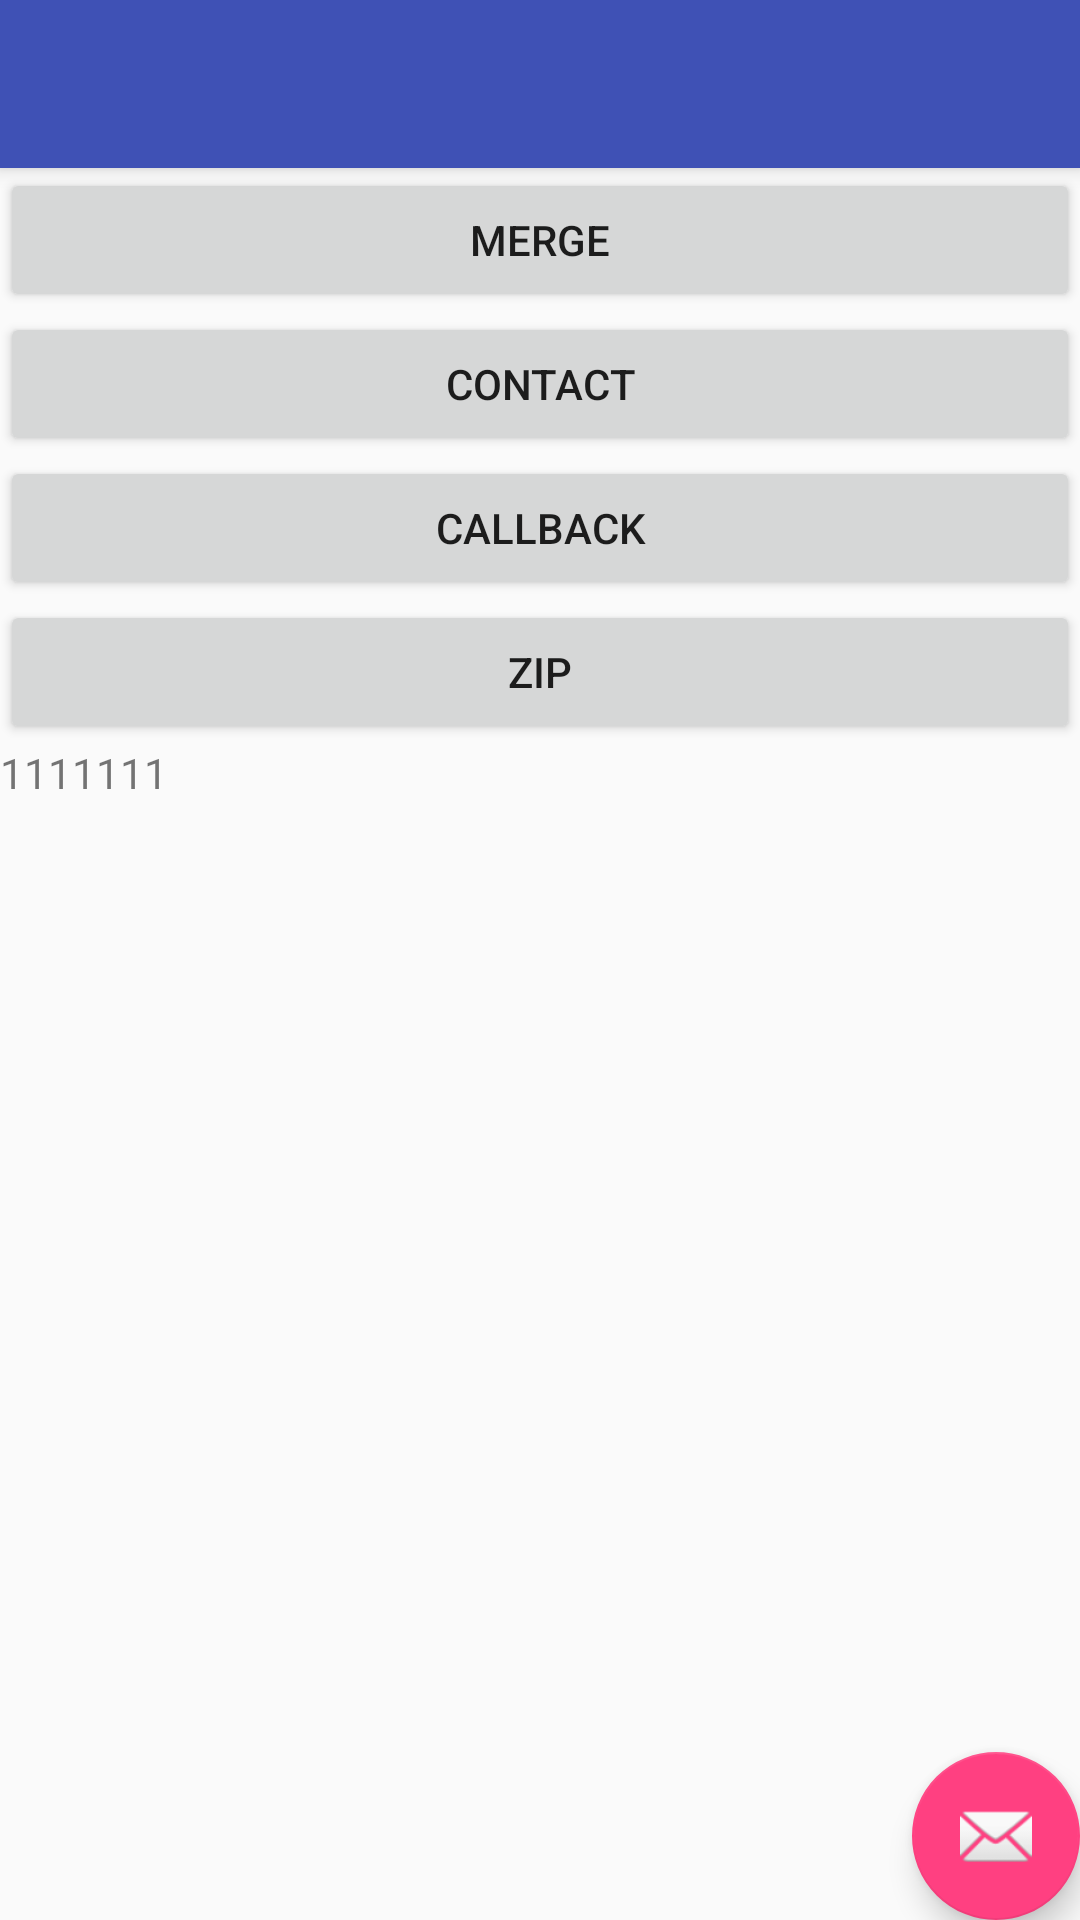

This screen was rendered from an Android layout file. Write that file and the resources it references.
<!-- AndroidManifest.xml: application theme AppTheme -->
<!-- res/layout/activity_rx_java.xml -->
<?xml version="1.0" encoding="utf-8"?>
<android.support.design.widget.CoordinatorLayout xmlns:android="http://schemas.android.com/apk/res/android"
    xmlns:app="http://schemas.android.com/apk/res-auto"
    xmlns:tools="http://schemas.android.com/tools"
    android:layout_width="match_parent"
    android:layout_height="match_parent"
    tools:context="com.code4android.kotlinforandroid.MainActivity">

    <android.support.design.widget.AppBarLayout
        android:layout_width="match_parent"
        android:layout_height="wrap_content"
        android:theme="@style/AppTheme.AppBarOverlay">

        <android.support.v7.widget.Toolbar
            android:id="@+id/toolbar"
            android:layout_width="match_parent"
            android:layout_height="?attr/actionBarSize"
            android:background="?attr/colorPrimary"
            app:popupTheme="@style/AppTheme.PopupOverlay" />

    </android.support.design.widget.AppBarLayout>

    <android.support.v4.widget.NestedScrollView
        app:layout_behavior="@string/appbar_scrolling_view_behavior"
        android:layout_width="match_parent"
        android:layout_height="match_parent">

        <LinearLayout
            android:layout_width="match_parent"
            android:layout_height="match_parent"
            android:orientation="vertical">

            <Button
                android:id="@+id/merge"
                android:layout_width="match_parent"
                android:layout_height="wrap_content"
                android:text="merge" />

            <Button
                android:id="@+id/contact"
                android:layout_width="match_parent"
                android:layout_height="wrap_content"
                android:text="contact" />

            <Button
                android:id="@+id/callBack"
                android:layout_width="match_parent"
                android:layout_height="wrap_content"
                android:text="callBack" />

            <Button
                android:id="@+id/zip"
                android:layout_width="match_parent"
                android:layout_height="wrap_content"
                android:text="ZIP" />

            <TextView
                android:id="@+id/textView"
                android:layout_width="wrap_content"
                android:layout_height="wrap_content"
                android:text="1111111" />
        </LinearLayout>

    </android.support.v4.widget.NestedScrollView>

    <android.support.design.widget.FloatingActionButton
        android:id="@+id/fab"
        android:layout_width="wrap_content"
        android:layout_height="wrap_content"
        android:layout_gravity="bottom|end"
        android:layout_margin="@dimen/fab_margin"
        app:srcCompat="@android:drawable/ic_dialog_email" />

</android.support.design.widget.CoordinatorLayout>
<!-- resources referenced by this layout -->
<resources>
  <style name="AppTheme.AppBarOverlay" parent="ThemeOverlay.AppCompat.Dark.ActionBar" />
  <style name="AppTheme.PopupOverlay" parent="ThemeOverlay.AppCompat.Light" />
  <style name="AppTheme" parent="AppTheme.NoActionBar">
          
          <item name="colorPrimary">@color/colorPrimary</item>
          <item name="colorPrimaryDark">@color/colorPrimaryDark</item>
          <item name="colorAccent">@color/colorAccent</item>
      </style>
  <style name="AppTheme.NoActionBar" parent="Base.Theme.AppCompat.Light">
          <item name="windowActionBar">false</item>
          <item name="windowNoTitle">true</item>
      </style>
  <color name="colorPrimary">#3F51B5</color>
  <color name="colorPrimaryDark">#303F9F</color>
  <color name="colorAccent">#FF4081</color>
</resources>
